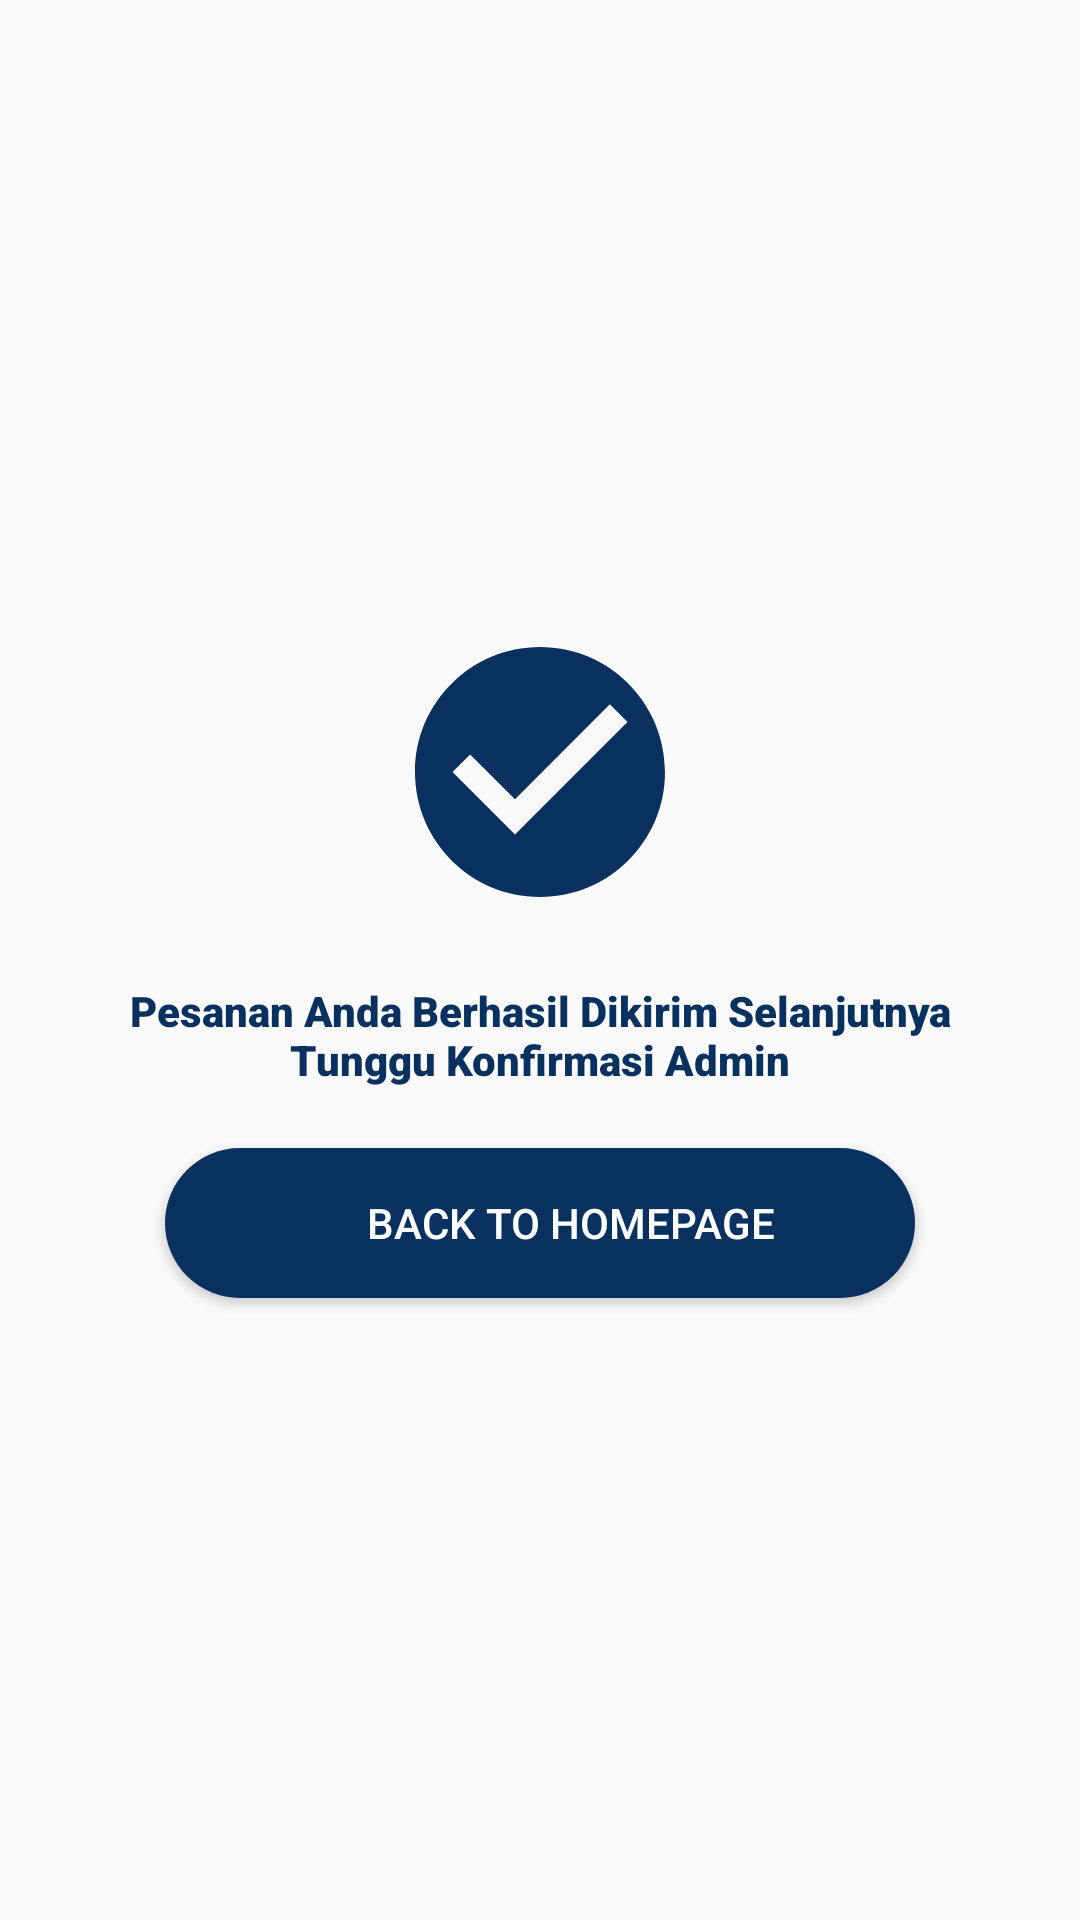

Here is an Android app screen rendered from its layout file. Give the layout XML and the strings, colors and styles it references.
<!-- AndroidManifest.xml: application theme Theme.CloudRent -->
<!-- res/layout/activity_success.xml -->
<?xml version="1.0" encoding="utf-8"?>
<LinearLayout xmlns:android="http://schemas.android.com/apk/res/android"
    xmlns:app="http://schemas.android.com/apk/res-auto"
    xmlns:tools="http://schemas.android.com/tools"
    android:layout_width="match_parent"
    android:layout_height="match_parent"
    android:gravity="center"
    android:orientation="vertical"
    tools:context=".SuccessActivity">

    <ImageView
        android:layout_width="100dp"
        android:layout_height="100dp"
        android:src="@drawable/baseline_check_circle_24"/>
    <TextView
        android:gravity="center"
        android:fontFamily="sans-serif-black"
        android:textColor="@color/birtud"
        android:layout_width="match_parent"
        android:layout_height="wrap_content"
        android:padding="20dp"
        android:text="Pesanan Anda Berhasil Dikirim Selanjutnya Tunggu Konfirmasi Admin"/>

    <Button
        android:id="@+id/btnBack"
        style="@style/EditTextLogin"
        android:textColor="@color/white"
        android:text="Back to homepage"
        android:background="@drawable/ripple_effect"/>

</LinearLayout>
<!-- resources referenced by this layout -->
<resources>
  <color name="birtud">#09315f</color>
  <color name="white">#FFFFFFFF</color>
  <!-- drawable baseline_check_circle_24 (drawable) -->
  <vector android:height="24dp" android:tint="#09315F"
      android:viewportHeight="24" android:viewportWidth="24"
      android:width="24dp" xmlns:android="http://schemas.android.com/apk/res/android">
      <path android:fillColor="@android:color/white" android:pathData="M12,2C6.48,2 2,6.48 2,12s4.48,10 10,10 10,-4.48 10,-10S17.52,2 12,2zM10,17l-5,-5 1.41,-1.41L10,14.17l7.59,-7.59L19,8l-9,9z"/>
  </vector>
  <!-- drawable ripple_effect (drawable) -->
  <?xml version="1.0" encoding="utf-8"?>
  <ripple xmlns:android="http://schemas.android.com/apk/res/android"
      android:color="@color/birtud_trans">
  
      <item>
          <shape xmlns:android="http://schemas.android.com/apk/res/android">
              <solid android:color="@color/birtud" />
              <corners android:topRightRadius="50dp"
                  android:topLeftRadius="50dp"
                  android:bottomRightRadius="50dp"
                  android:bottomLeftRadius="50dp"/>
              <size
                  android:width="250dp"
                  android:height="100dp"/>
          </shape>
      </item>
  
  </ripple>
  <style name="EditTextLogin">
          <item name="android:layout_height">50dp</item>
          <item name="android:layout_width">250dp</item>
          <item name="android:drawablePadding">10dp</item>
          <item name="android:textColor">@color/black</item>
          <item name="android:paddingStart">20dp</item>
      </style>
  <style name="Theme.CloudRent" parent="Theme.AppCompat.Light.NoActionBar">
          
          <item name="colorPrimary">@color/birtud</item>
          <item name="colorPrimaryDark">@color/birtud</item>
          <item name="colorAccent">@color/birtud</item>
          
          
      </style>
  <color name="birtud_trans">#8498AF</color>
  <color name="black">#FF000000</color>
</resources>
